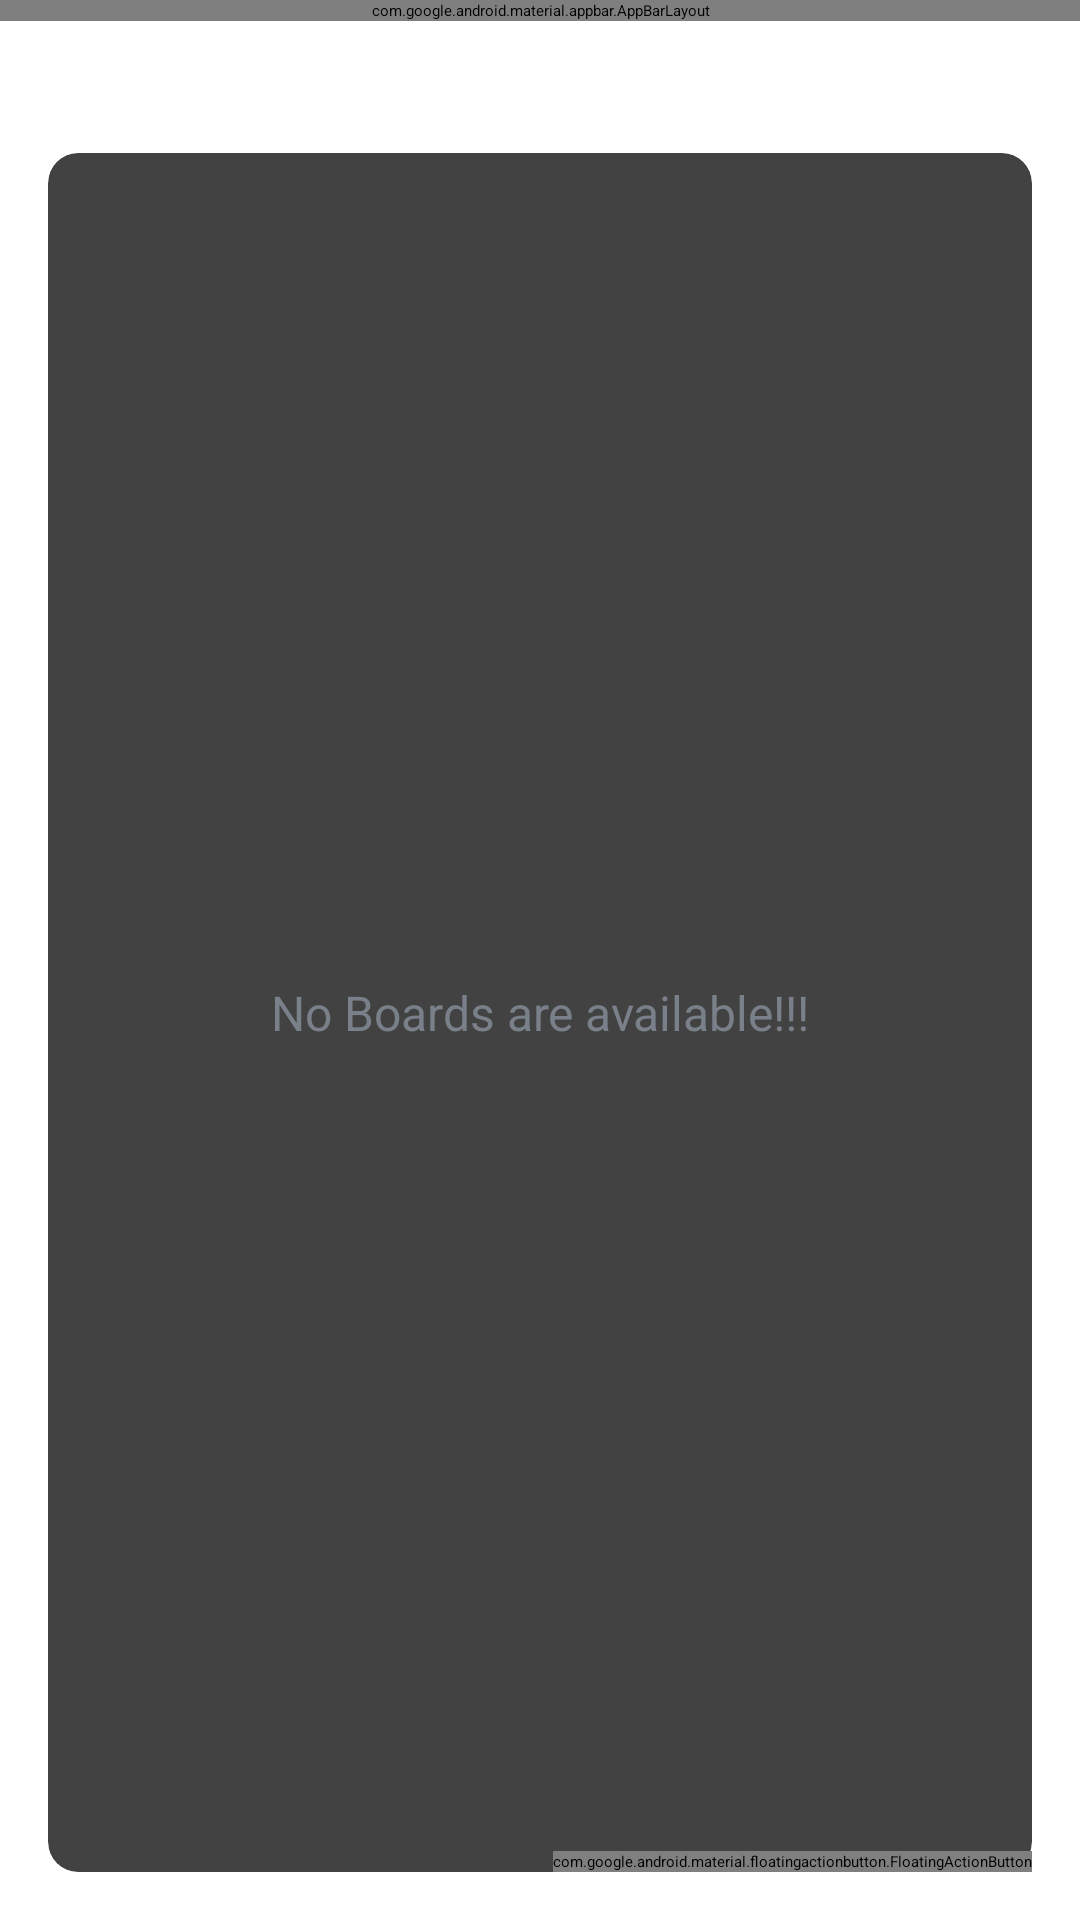

Produce the Android XML layout that renders to this screen, including the resource entries it uses.
<!-- AndroidManifest.xml: application theme Theme.ProManage -->
<!-- res/layout/app_bar_main.xml -->
<?xml version="1.0" encoding="utf-8"?>
<androidx.coordinatorlayout.widget.CoordinatorLayout
    xmlns:android="http://schemas.android.com/apk/res/android"
    xmlns:app="http://schemas.android.com/apk/res-auto"
    xmlns:tools="http://schemas.android.com/tools"
    android:layout_width="match_parent"
    android:layout_height="match_parent"
    tools:context=".activities.MainActivity">

    <com.google.android.material.appbar.AppBarLayout
        android:layout_width="match_parent"
        android:layout_height="wrap_content"
        android:theme="@style/AppTheme.AppBarOverlay">

        <androidx.appcompat.widget.Toolbar
            android:id="@+id/toolbar_main_activity"
            android:layout_width="match_parent"
            android:layout_height="?attr/actionBarSize"
            android:background="?attr/colorPrimary"
            app:popupTheme="@style/AppTheme.PopupOverlay"/>
    </com.google.android.material.appbar.AppBarLayout>

    <include
        android:id="@+id/maincontent"
        layout="@layout/main_content"
        android:layout_width="match_parent"
        android:layout_height="match_parent"
        android:layout_marginTop="35dp"/>

    <com.google.android.material.floatingactionbutton.FloatingActionButton
        android:id="@+id/fab_create_board"
        android:layout_width="wrap_content"
        android:layout_height="wrap_content"
        android:layout_gravity="bottom|end"
        android:layout_margin="@dimen/fab_margin"
        app:srcCompat="@drawable/ic_vector_add_24dp"/>


</androidx.coordinatorlayout.widget.CoordinatorLayout>
<!-- res/layout/main_content.xml (included above) -->
<?xml version="1.0" encoding="utf-8"?>
<LinearLayout
    xmlns:android="http://schemas.android.com/apk/res/android"
    xmlns:app="http://schemas.android.com/apk/res-auto"
    xmlns:tools="http://schemas.android.com/tools"
    android:layout_width="match_parent"
    android:layout_height="match_parent"
    android:background="@drawable/intro_background"
    android:gravity="center"
    android:orientation="vertical"
    android:padding="@dimen/main_screen_content_padding"
    app:layout_behavior="@string/appbar_scrolling_view_behavior"
    tools:context=".activities.MainActivity">

    <androidx.cardview.widget.CardView
        android:layout_width="match_parent"
        android:layout_height="match_parent"
        android:background="@android:color/white"
        android:elevation="@dimen/card_view_elevation"
        app:cardCornerRadius="@dimen/card_view_corner_radius">

        <androidx.recyclerview.widget.RecyclerView
            android:id="@+id/rv_boards_list"
            android:layout_width="match_parent"
            android:layout_height="match_parent"
            android:layout_marginTop="10dp"
            android:visibility="gone"/>

        <TextView
            android:id="@+id/tv_no_boards_available"
            android:layout_width="match_parent"
            android:layout_height="match_parent"
            android:gravity="center"
            android:text="@string/no_boards_are_available"
            android:textColor="@color/secondary_text_color"
            android:textSize="@dimen/no_boards_available_text_size"/>

    </androidx.cardview.widget.CardView>
</LinearLayout>
<!-- resources referenced by this layout -->
<resources>
  <color name="secondary_text_color">#7A8089</color>
  <dimen name="card_view_corner_radius">10dp</dimen>
  <dimen name="card_view_elevation">10dp</dimen>
  <dimen name="fab_margin">16dp</dimen>
  <dimen name="main_screen_content_padding">16dp</dimen>
  <dimen name="no_boards_available_text_size">16sp</dimen>
  <string name="no_boards_are_available">No Boards are available!!!</string>
  <style name="AppTheme.AppBarOverlay" parent="ThemeOverlay.AppCompat.Dark.ActionBar" />
  <style name="AppTheme.PopupOverlay" parent="ThemeOverlay.AppCompat.Light" />
  <style name="Theme.ProManage" parent="Theme.MaterialComponents.DayNight.DarkActionBar">
          
          <item name="colorPrimary">@color/purple_200</item>
          <item name="colorPrimaryVariant">@color/purple_700</item>
          <item name="colorOnPrimary">@color/black</item>
          
          <item name="colorSecondary">@color/teal_200</item>
          <item name="colorSecondaryVariant">@color/teal_200</item>
          <item name="colorOnSecondary">@color/black</item>
          
          <item name="android:statusBarColor" tools:targetApi="l">?attr/colorPrimaryVariant</item>
          
      </style>
  <color name="purple_200">#FFBB86FC</color>
  <color name="purple_700">#FF3700B3</color>
  <color name="black">#FF000000</color>
  <color name="teal_200">#FF03DAC5</color>
</resources>
